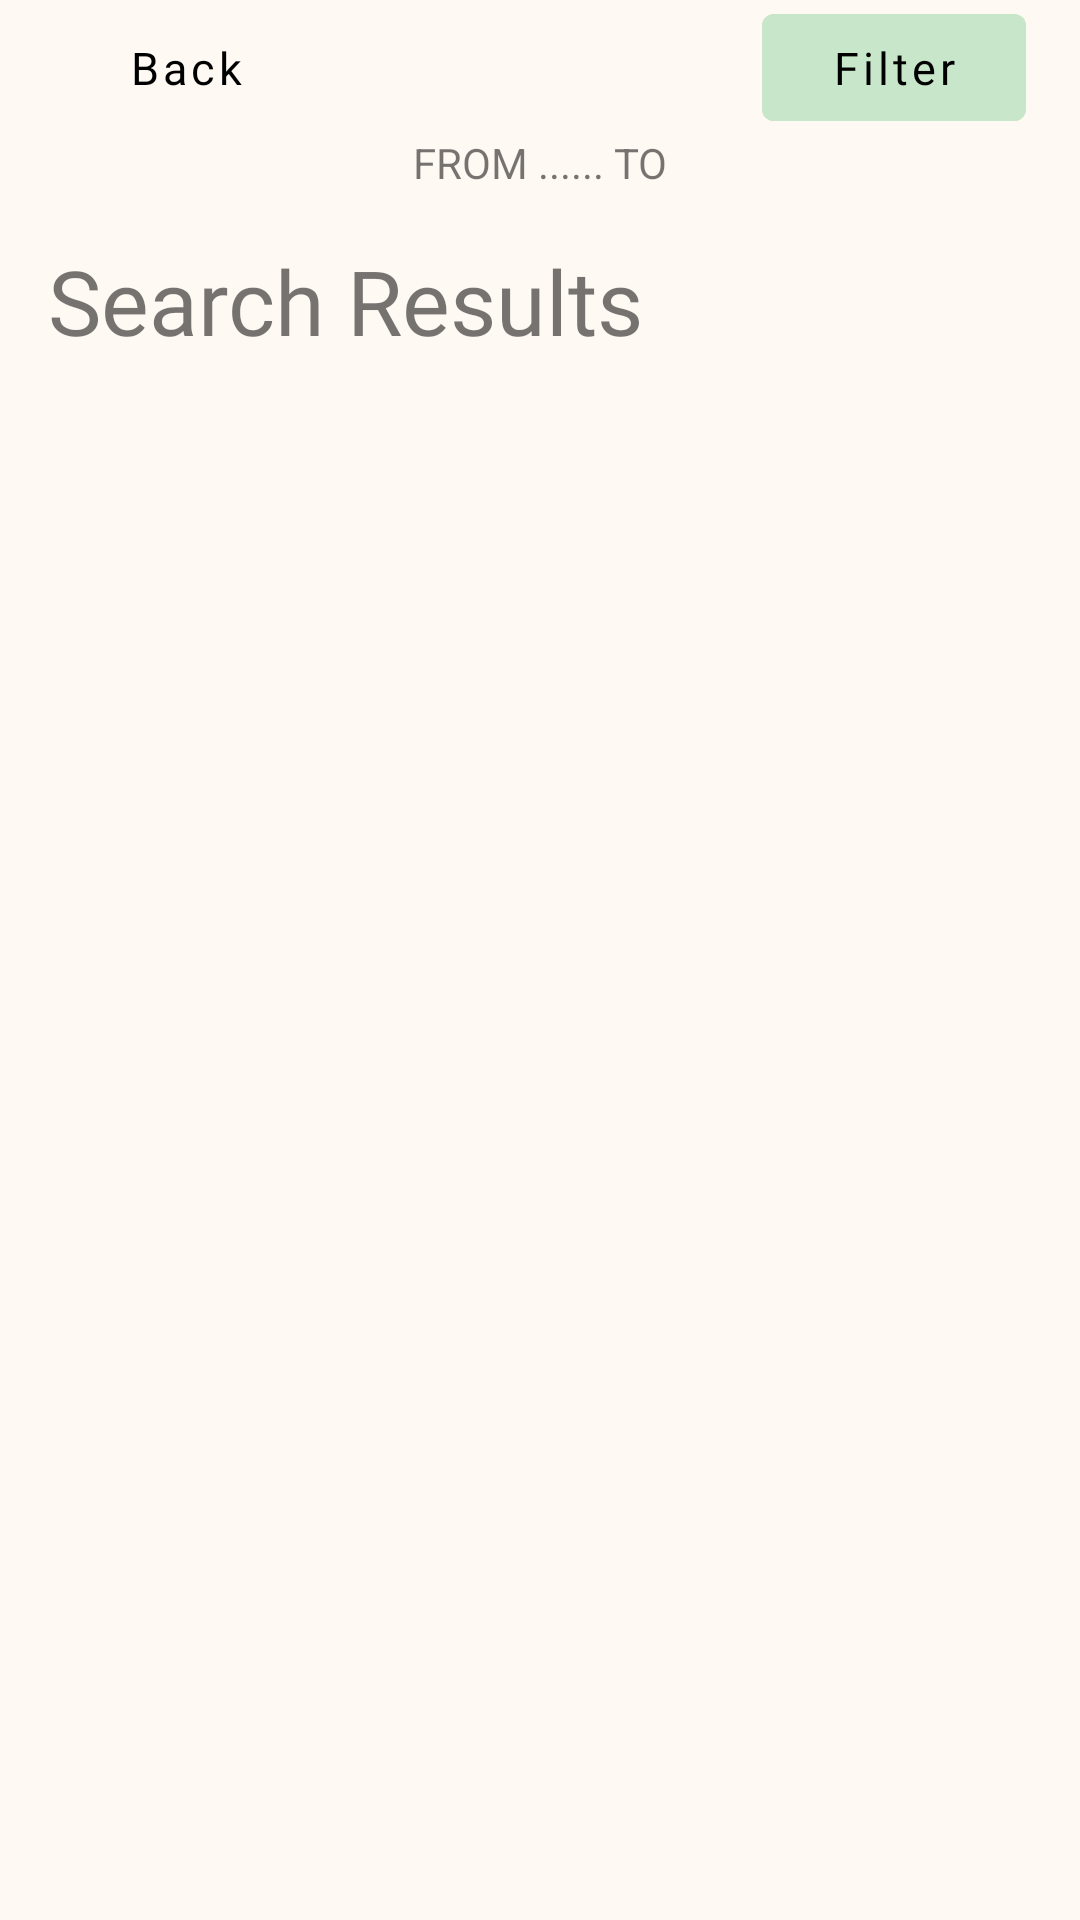

Reconstruct the res/layout file that produces this screen, plus the resources it refers to.
<!-- AndroidManifest.xml: application theme Theme.M3_App -->
<!-- res/layout/fragment_search_results.xml -->
<?xml version="1.0" encoding="utf-8"?>
<androidx.constraintlayout.widget.ConstraintLayout xmlns:android="http://schemas.android.com/apk/res/android"
    xmlns:app="http://schemas.android.com/apk/res-auto"
    android:layout_width="match_parent"
    android:layout_height="match_parent"
    android:background="@color/beige">

    <androidx.constraintlayout.widget.Guideline
        android:id="@+id/guideline3"
        android:layout_width="wrap_content"
        android:layout_height="wrap_content"
        android:orientation="horizontal"
        app:layout_constraintGuide_percent="0.07" />

    <androidx.constraintlayout.widget.Guideline
        android:id="@+id/guideline2"
        android:layout_width="wrap_content"
        android:layout_height="wrap_content"
        android:orientation="horizontal"
        app:layout_constraintGuide_percent="0.1" />

    <androidx.constraintlayout.widget.Guideline
        android:id="@+id/guideline20"
        android:layout_width="wrap_content"
        android:layout_height="wrap_content"
        android:orientation="horizontal"
        app:layout_constraintGuide_percent="0.9" />

    <androidx.constraintlayout.widget.Guideline
        android:id="@+id/guideline4"
        android:layout_width="wrap_content"
        android:layout_height="wrap_content"
        android:orientation="vertical"
        app:layout_constraintGuide_percent="0.05" />

    <androidx.constraintlayout.widget.Guideline
        android:id="@+id/guideline5"
        android:layout_width="wrap_content"
        android:layout_height="wrap_content"
        android:orientation="vertical"
        app:layout_constraintGuide_percent="0.95" />

    <com.google.android.material.button.MaterialButton
        android:id="@+id/back"
        style="@style/Widget.MaterialComponents.Button.TextButton.Icon"
        android:layout_width="wrap_content"
        android:layout_height="wrap_content"
        android:fontFamily="@font/sf_pro_text_bold"
        android:text="@string/back"
        android:textAllCaps="false"
        android:textColor="@color/black"
        android:textSize="15sp"
        app:icon="@drawable/arrow_back_ios_24px"
        app:iconGravity="textStart"
        app:iconPadding="0dp"
        app:layout_constraintBottom_toTopOf="@+id/guideline3"
        app:layout_constraintStart_toStartOf="@+id/guideline4"
        app:layout_constraintTop_toTopOf="parent" />

    <com.google.android.material.button.MaterialButton
        android:id="@+id/button4"
        style="@style/Widget.MaterialComponents.Button.TextButton.Icon"
        android:layout_width="wrap_content"
        android:layout_height="wrap_content"
        android:fontFamily="@font/sf_pro_text_bold"
        android:text="@string/filter"
        android:textAllCaps="false"
        android:textColor="@color/black"
        android:textSize="15sp"
        android:backgroundTint="@color/secondary_green"
        app:icon="@drawable/filter_alt_24px"
        app:iconGravity="textStart"
        app:iconPadding="0dp"
        app:layout_constraintBottom_toTopOf="@+id/guideline3"
        app:layout_constraintEnd_toStartOf="@+id/guideline5"
        app:layout_constraintTop_toTopOf="parent" />


    <androidx.constraintlayout.widget.Guideline
        android:id="@+id/guideline12"
        android:layout_width="wrap_content"
        android:layout_height="wrap_content"
        android:orientation="vertical"
        app:layout_constraintGuide_percent="0.72" />


    <androidx.constraintlayout.widget.Guideline
        android:id="@+id/guideline7"
        android:layout_width="wrap_content"
        android:layout_height="wrap_content"
        android:orientation="horizontal"
        app:layout_constraintGuide_begin="0dp" />

    <TextView
        android:id="@+id/header"
        android:layout_width="match_parent"
        android:layout_height="wrap_content"
        android:layout_marginBottom="16dp"
        android:gravity="center"
        android:text="@string/from_to"
        app:layout_constraintTop_toTopOf="@+id/guideline3" />

    <View
        android:layout_width="match_parent"
        android:layout_height="1dp"
        android:background="@color/black"
        app:layout_constraintTop_toTopOf="@+id/guideline2" />

    <ScrollView
        android:id="@+id/scroll_search_results"
        android:layout_width="0dp"
        android:layout_height="0dp"
        android:background="#fff9f3"
        android:orientation="vertical"
        app:layout_constraintBottom_toBottomOf="@id/guideline20"
        app:layout_constraintEnd_toEndOf="parent"
        app:layout_constraintStart_toStartOf="parent"
        app:layout_constraintTop_toTopOf="@id/guideline2">

        <LinearLayout
            android:layout_width="match_parent"
            android:layout_height="wrap_content"
            android:orientation="vertical">

            <TextView
                android:layout_width="match_parent"
                android:layout_height="wrap_content"
                android:fontFamily="@font/sf_pro_text_bold"
                android:padding="16dp"
                android:text="@string/search_results"
                android:textSize="30sp" />

            <androidx.recyclerview.widget.RecyclerView
                android:id="@+id/RecyclerView"
                android:layout_width="match_parent"
                android:layout_height="match_parent"
                android:padding="16dp" />

            <LinearLayout
                android:id="@+id/linearLayout4"
                android:layout_width="match_parent"
                android:layout_height="75dp"
                android:orientation="vertical"
                app:layout_constraintBottom_toBottomOf="parent"
                app:layout_constraintEnd_toEndOf="parent" />
        </LinearLayout>
    </ScrollView>

</androidx.constraintlayout.widget.ConstraintLayout>
<!-- resources referenced by this layout -->
<resources>
  <color name="beige">#FFF9F3</color>
  <color name="black">#FF000000</color>
  <color name="secondary_green">#C8E6C9</color>
  <string name="back">Back</string>
  <string name="filter">Filter</string>
  <string name="from_to">FROM ...... TO</string>
  <string name="search_results">Search Results</string>
  <style name="Theme.M3_App" parent="Theme.MaterialComponents.DayNight.DarkActionBar">
          <item name="android:colorControlNormal">@android:color/black</item>
          
          <item name="colorPrimary">@color/black</item>
          <item name="colorPrimaryVariant">@color/secondary_green</item>
          <item name="colorOnPrimary">@color/white</item>
          
          <item name="colorSecondary">@color/teal_200</item>
          <item name="colorSecondaryVariant">@color/teal_700</item>
          <item name="colorOnSecondary">@color/black</item>
          
          <item name="android:statusBarColor">?attr/colorPrimaryVariant</item>
          
          <item name="materialAlertDialogTheme">
              @style/ThemeOverlay.MaterialComponents.MaterialAlertDialog
          </item>
      </style>
  <color name="white">#FFFFFFFF</color>
  <color name="teal_200">#FF03DAC5</color>
  <color name="teal_700">#FF018786</color>
</resources>
